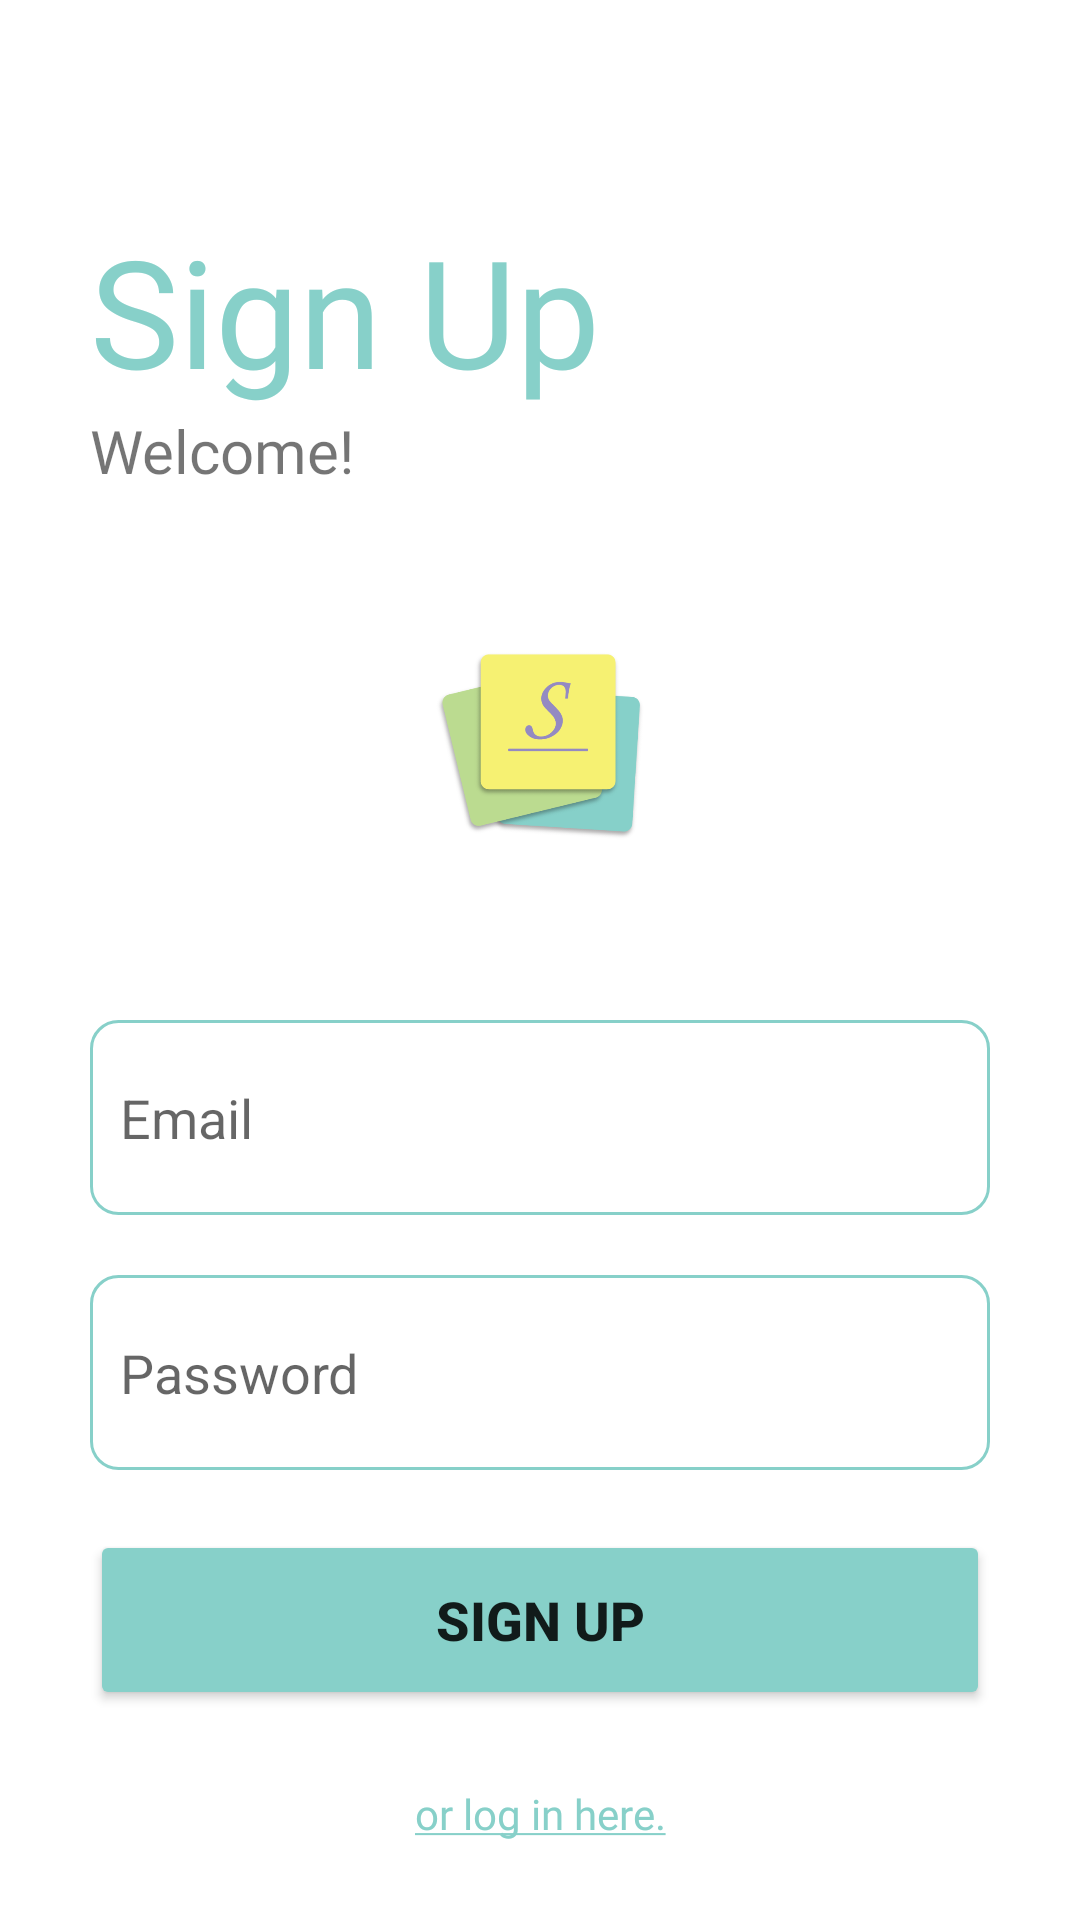

Android layout source for this screen:
<!-- AndroidManifest.xml: application theme Theme.ProjectAppStickee -->
<!-- res/layout/activity_sign.xml -->
<?xml version="1.0" encoding="utf-8"?>

<LinearLayout xmlns:android="http://schemas.android.com/apk/res/android"
    xmlns:app="http://schemas.android.com/apk/res-auto"
    xmlns:tools="http://schemas.android.com/tools"
    android:layout_width="match_parent"
    android:layout_height="match_parent"
    android:orientation="vertical"
    tools:context=".MainActivity">

    <LinearLayout
        android:paddingTop="70dp"
        android:paddingLeft="30dp"
        android:paddingRight="30dp"
        android:orientation="vertical"
        android:layout_weight="1"
        android:layout_width="match_parent"
        android:layout_height="match_parent">

        <TextView
            android:layout_width="match_parent"
            android:layout_height="wrap_content"
            android:fontFamily="@font/popbold"
            android:text="Sign Up"
            android:textColor="#87D0C9"
            android:textSize="50dp"></TextView>

        <TextView
            android:fontFamily="@font/popmedium"
            android:textSize="20dp"
            android:text="Welcome!"
            android:layout_width="match_parent"
            android:layout_height="wrap_content"></TextView>

        <ImageView
            android:layout_marginTop="50dp"
            android:layout_gravity="center"
            android:src="@drawable/img"
            android:layout_width="70dp"
            android:layout_height="70dp"></ImageView>

    </LinearLayout>

    <LinearLayout
        android:paddingTop="20dp"
        android:paddingLeft="30dp"
        android:paddingRight="30dp"
        android:orientation="vertical"
        android:layout_weight="1"
        android:layout_width="match_parent"
        android:layout_height="match_parent">

        <EditText
            android:id="@+id/email_sign"
            android:layout_width="match_parent"
            android:layout_height="65dp"
            android:background="@drawable/border_form"
            android:drawableStart="@drawable/ic_baseline_email_24"
            android:drawableLeft="@drawable/ic_baseline_email_24"
            android:drawablePadding="10dp"
            android:hint="Email"
            android:paddingLeft="10dp"></EditText>

        <EditText
            android:id="@+id/pass_sign"
            android:layout_width="match_parent"
            android:layout_height="65dp"
            android:layout_marginTop="20dp"
            android:background="@drawable/border_form"
            android:drawableStart="@drawable/ic_baseline_key_24"
            android:drawableLeft="@drawable/ic_baseline_email_24"
            android:drawablePadding="10dp"
            android:hint="Password"
            android:inputType="textPassword"
            android:paddingLeft="10dp"></EditText>

        <Button
            android:id="@+id/sign"
            android:layout_width="match_parent"
            android:layout_height="60dp"
            android:layout_marginTop="20dp"
            android:backgroundTint="#87D0C9"
            android:text="Sign Up"
            android:textSize="18dp"
            android:textStyle="bold"></Button>

        <TextView
            android:id="@+id/toLogin"
            android:layout_width="match_parent"
            android:layout_height="wrap_content"
            android:layout_marginTop="10dp"
            android:clickable="true"
            android:elevation="0dp"
            android:fontFamily="@font/popbold"
            android:gravity="center_horizontal|center_vertical"
            android:paddingTop="15dp"
            android:paddingBottom="15dp"
            android:text="@string/or_log_in_here"
            android:textColor="#87D0C9"
            android:textSize="14sp"
            app:backgroundTint="#00FFFFFF" />

    </LinearLayout>

</LinearLayout>
<!-- resources referenced by this layout -->
<resources>
  <!-- drawable border_form (drawable) -->
  <?xml version="1.0" encoding="utf-8"?>
  
  <shape
      android:shape="rectangle"
      xmlns:android="http://schemas.android.com/apk/res/android">
      <corners android:radius="9dp"/>
      <solid android:color="#FFFFFF"/>
      <stroke android:width="1dp"
          android:color="#87D0C9"/>
  
  </shape>
  <!-- drawable img: png bitmap (drawable, 39651 bytes) -->
  <string name="or_log_in_here"><u>or log in here.</u></string>
  <style name="Theme.ProjectAppStickee" parent="Theme.MaterialComponents.DayNight.DarkActionBar">
          
          <item name="colorPrimary">@color/purple_500</item>
          <item name="colorPrimaryVariant">@color/purple_700</item>
          <item name="colorOnPrimary">@color/white</item>
          
          <item name="colorSecondary">@color/teal_200</item>
          <item name="colorSecondaryVariant">@color/teal_700</item>
          <item name="colorOnSecondary">@color/black</item>
          
          <item name="android:statusBarColor" tools:targetApi="l">?attr/colorPrimaryVariant</item>
          
      </style>
  <color name="purple_500">#FF6200EE</color>
  <color name="purple_700">#FF3700B3</color>
  <color name="white">#FFFFFFFF</color>
  <color name="teal_200">#FF03DAC5</color>
  <color name="teal_700">#FF018786</color>
  <color name="black">#FF000000</color>
</resources>
